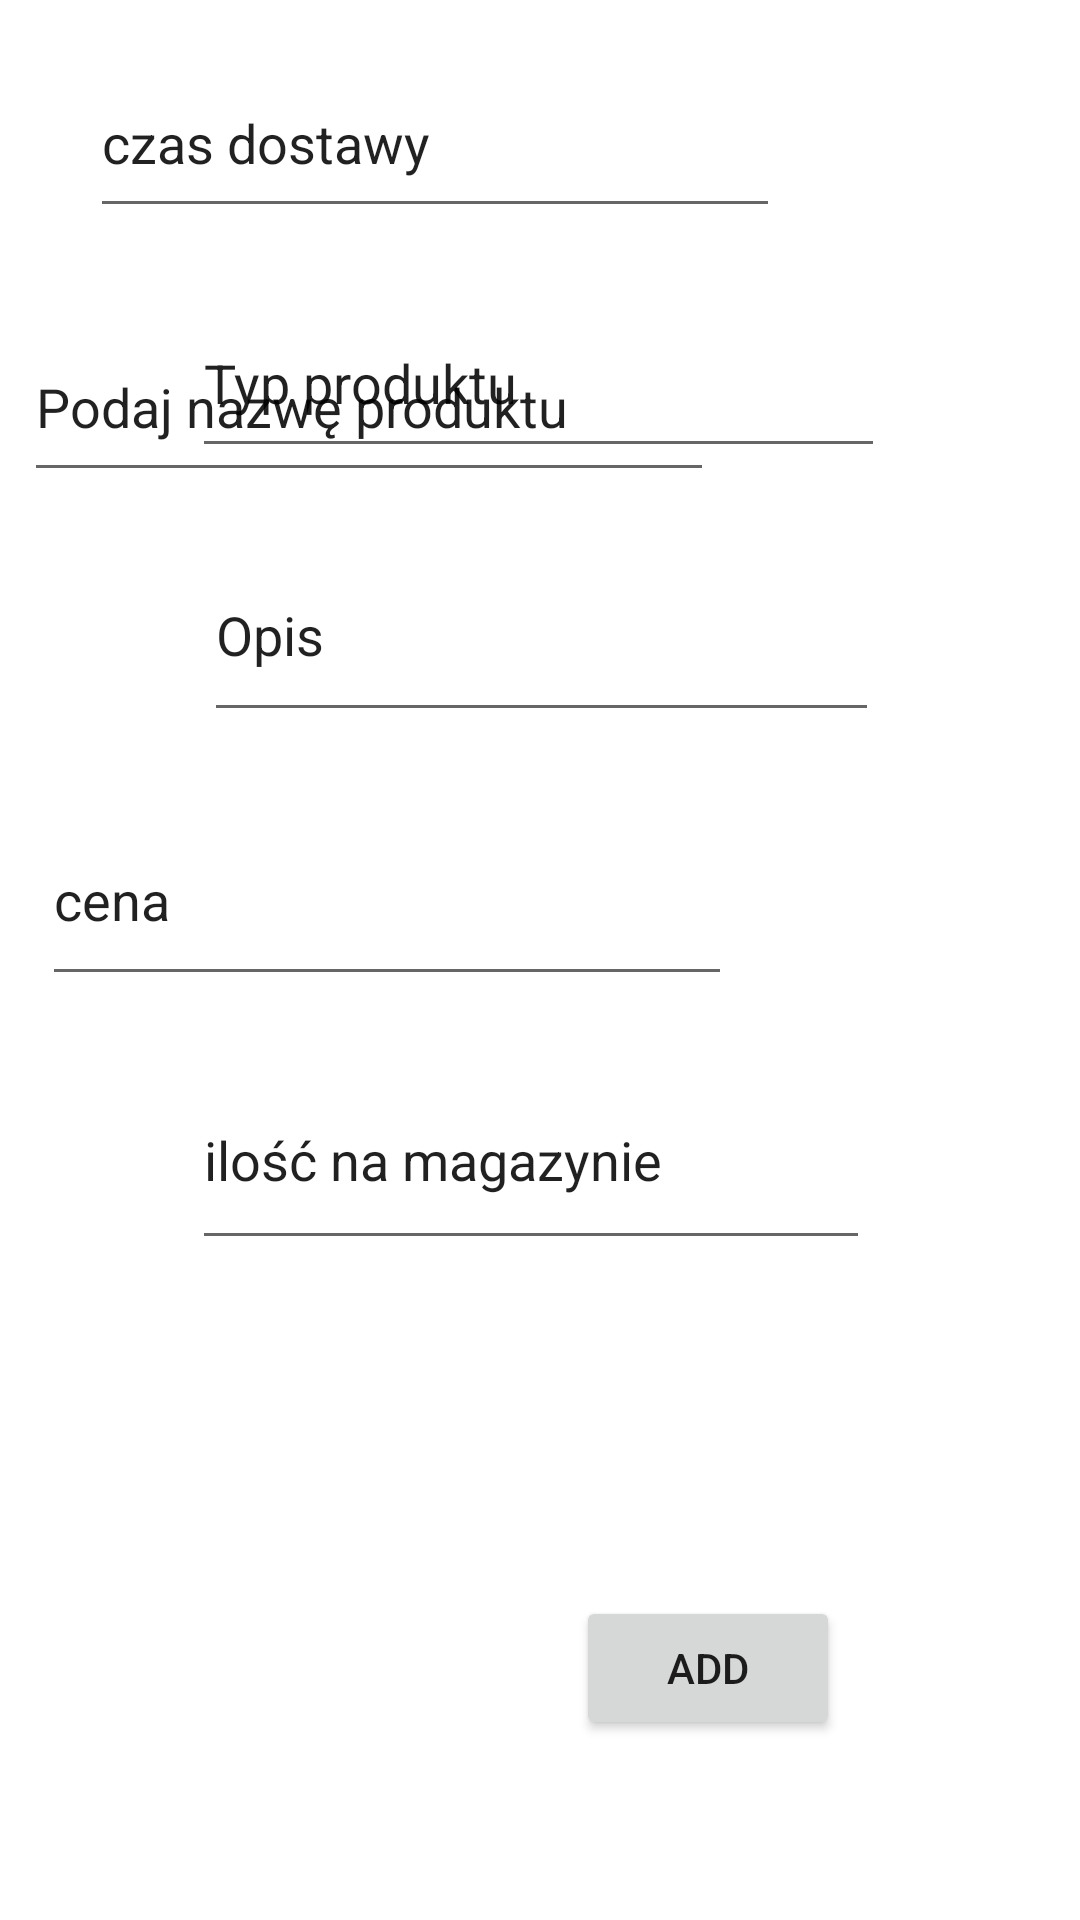

Here is an Android app screen rendered from its layout file. Give the layout XML and the strings, colors and styles it references.
<!-- AndroidManifest.xml: application theme Theme.IOProject -->
<!-- res/layout/fragment_add_product.xml -->
<?xml version="1.0" encoding="utf-8"?>
<androidx.constraintlayout.widget.ConstraintLayout xmlns:android="http://schemas.android.com/apk/res/android"
    xmlns:app="http://schemas.android.com/apk/res-auto"
    xmlns:tools="http://schemas.android.com/tools"
    android:id="@+id/frameLayout2"
    android:layout_width="match_parent"
    android:layout_height="match_parent"
    tools:context=".shop.AddProductFragment">

    <EditText
        android:id="@+id/ProductName"
        android:layout_width="230dp"
        android:layout_height="60dp"
        android:layout_marginTop="104dp"
        android:layout_marginEnd="122dp"
        android:ems="10"
        android:hint="@string/product_name"
        android:inputType="textPersonName"
        android:text="@string/product_name"
        app:layout_constraintEnd_toEndOf="parent"
        app:layout_constraintTop_toTopOf="parent" />

    <EditText
        android:id="@+id/productName2"
        android:layout_width="230dp"
        android:layout_height="60dp"
        android:layout_marginEnd="100dp"
        android:layout_marginBottom="20dp"
        android:ems="10"
        android:hint="@string/product_name"
        android:inputType="textPersonName"
        android:text="czas dostawy"
        app:layout_constraintBottom_toTopOf="@+id/ProductType"
        app:layout_constraintEnd_toEndOf="parent" />

    <EditText
        android:id="@+id/ProductType"
        android:layout_width="231dp"
        android:layout_height="60dp"
        android:layout_marginStart="64dp"
        android:layout_marginBottom="484dp"
        android:ems="10"
        android:inputType="textPersonName"
        android:text="Typ produktu"
        app:layout_constraintBottom_toBottomOf="parent"
        app:layout_constraintStart_toStartOf="parent" />

    <EditText
        android:id="@+id/ProductPrice"
        android:layout_width="230dp"
        android:layout_height="67dp"
        android:layout_marginEnd="116dp"
        android:layout_marginBottom="308dp"
        android:ems="10"
        android:inputType="textPersonName"
        android:text="cena"
        app:layout_constraintBottom_toBottomOf="parent"
        app:layout_constraintEnd_toEndOf="parent" />

    <Button
        android:id="@+id/button2"
        android:layout_width="wrap_content"
        android:layout_height="wrap_content"
        android:layout_marginEnd="80dp"
        android:layout_marginBottom="60dp"
        android:text="Add"
        app:layout_constraintBottom_toBottomOf="parent"
        app:layout_constraintEnd_toEndOf="parent" />

    <EditText
        android:id="@+id/ProductDescription"
        android:layout_width="225dp"
        android:layout_height="68dp"
        android:layout_marginStart="68dp"
        android:layout_marginBottom="288dp"
        android:ems="10"
        android:inputType="textPersonName"
        android:text="Opis"
        app:layout_constraintBottom_toTopOf="@+id/button2"
        app:layout_constraintStart_toStartOf="parent" />

    <EditText
        android:id="@+id/ProductStock"
        android:layout_width="226dp"
        android:layout_height="70dp"
        android:layout_marginStart="64dp"
        android:layout_marginBottom="112dp"
        android:ems="10"
        android:inputType="textPersonName"
        android:text="ilość na magazynie"
        app:layout_constraintBottom_toTopOf="@+id/button2"
        app:layout_constraintStart_toStartOf="parent" />
</androidx.constraintlayout.widget.ConstraintLayout>
<!-- resources referenced by this layout -->
<resources>
  <string name="product_name">Podaj nazwę produktu</string>
  <style name="Theme.IOProject" parent="Theme.MaterialComponents.DayNight.NoActionBar">
          
          <item name="colorPrimary">@color/purple_500</item>
          <item name="colorPrimaryVariant">@color/purple_700</item>
          <item name="colorOnPrimary">@color/white</item>
          
          <item name="colorSecondary">@color/teal_200</item>
          <item name="colorSecondaryVariant">@color/teal_700</item>
          <item name="colorOnSecondary">@color/black</item>
          
          <item name="android:statusBarColor">?attr/colorPrimaryVariant</item>
          
      </style>
  <color name="purple_500">#119ABE</color>
  <color name="purple_700">#FF3700B3</color>
  <color name="white">#FFFFFFFF</color>
  <color name="teal_200">#FF03DAC5</color>
  <color name="teal_700">#FF018786</color>
  <color name="black">#FF000000</color>
</resources>
